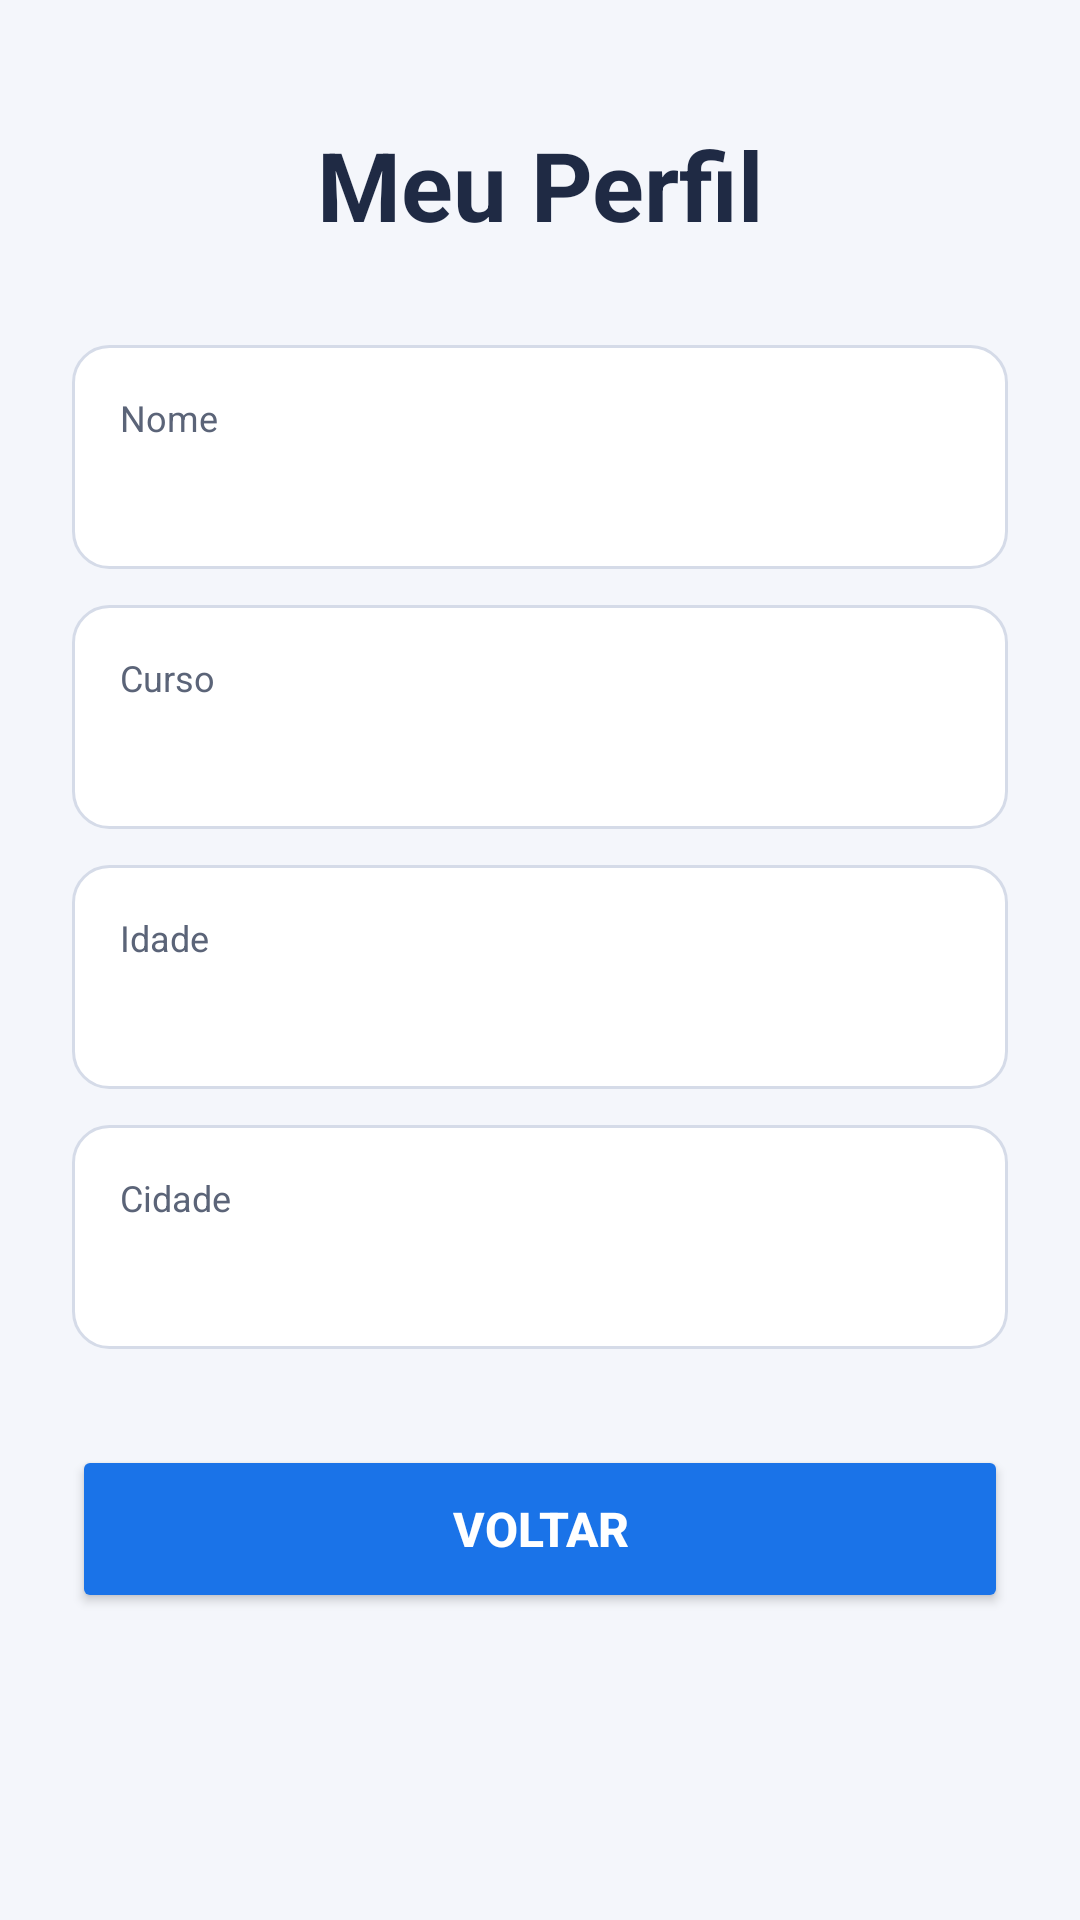

Here is an Android app screen rendered from its layout file. Give the layout XML and the strings, colors and styles it references.
<!-- AndroidManifest.xml: application theme Theme.PerfilDeAluno -->
<!-- res/layout/activity_perfil.xml -->
<?xml version="1.0" encoding="utf-8"?>

<ScrollView xmlns:android="http://schemas.android.com/apk/res/android"
    xmlns:app="http://schemas.android.com/apk/res-auto"
    xmlns:tools="http://schemas.android.com/tools"
    android:id="@+id/main"
    android:layout_width="match_parent"
    android:layout_height="match_parent"
    android:background="@color/fundo"
    android:fillViewport="true"
    tools:context=".PerfilActivity">

    <LinearLayout
        android:layout_width="match_parent"
        android:layout_height="wrap_content"
        android:orientation="vertical"
        android:padding="24dp">

        <TextView
            android:id="@+id/txtTituloPerfil"
            android:layout_width="match_parent"
            android:layout_height="wrap_content"
            android:layout_marginTop="16dp"
            android:layout_marginBottom="32dp"
            android:gravity="center"
            android:text="@string/titulo_perfil"
            android:textColor="@color/texto_titulo"
            android:textSize="32sp"
            android:textStyle="bold" />

        
        <LinearLayout
            android:layout_width="match_parent"
            android:layout_height="wrap_content"
            android:layout_marginBottom="12dp"
            android:background="@drawable/bg_campo"
            android:orientation="vertical"
            android:padding="16dp">

            <TextView
                android:layout_width="wrap_content"
                android:layout_height="wrap_content"
                android:text="@string/rotulo_nome"
                android:textColor="@color/texto_rotulo"
                android:textSize="12sp" />

            <TextView
                android:id="@+id/txtNome"
                android:layout_width="match_parent"
                android:layout_height="wrap_content"
                android:layout_marginTop="2dp"
                android:textColor="@color/texto_campo"
                android:textSize="18sp"
                android:textStyle="bold"
                tools:text="Maria Silva" />
        </LinearLayout>

        
        <LinearLayout
            android:layout_width="match_parent"
            android:layout_height="wrap_content"
            android:layout_marginBottom="12dp"
            android:background="@drawable/bg_campo"
            android:orientation="vertical"
            android:padding="16dp">

            <TextView
                android:layout_width="wrap_content"
                android:layout_height="wrap_content"
                android:text="@string/rotulo_curso"
                android:textColor="@color/texto_rotulo"
                android:textSize="12sp" />

            <TextView
                android:id="@+id/txtCurso"
                android:layout_width="match_parent"
                android:layout_height="wrap_content"
                android:layout_marginTop="2dp"
                android:textColor="@color/texto_campo"
                android:textSize="18sp"
                android:textStyle="bold"
                tools:text="Ciência da Computação" />
        </LinearLayout>

        
        <LinearLayout
            android:layout_width="match_parent"
            android:layout_height="wrap_content"
            android:layout_marginBottom="12dp"
            android:background="@drawable/bg_campo"
            android:orientation="vertical"
            android:padding="16dp">

            <TextView
                android:layout_width="wrap_content"
                android:layout_height="wrap_content"
                android:text="@string/rotulo_idade"
                android:textColor="@color/texto_rotulo"
                android:textSize="12sp" />

            <TextView
                android:id="@+id/txtIdade"
                android:layout_width="match_parent"
                android:layout_height="wrap_content"
                android:layout_marginTop="2dp"
                android:textColor="@color/texto_campo"
                android:textSize="18sp"
                android:textStyle="bold"
                tools:text="20 anos" />
        </LinearLayout>

        
        <LinearLayout
            android:layout_width="match_parent"
            android:layout_height="wrap_content"
            android:layout_marginBottom="32dp"
            android:background="@drawable/bg_campo"
            android:orientation="vertical"
            android:padding="16dp">

            <TextView
                android:layout_width="wrap_content"
                android:layout_height="wrap_content"
                android:text="@string/rotulo_cidade"
                android:textColor="@color/texto_rotulo"
                android:textSize="12sp" />

            <TextView
                android:id="@+id/txtCidade"
                android:layout_width="match_parent"
                android:layout_height="wrap_content"
                android:layout_marginTop="2dp"
                android:textColor="@color/texto_campo"
                android:textSize="18sp"
                android:textStyle="bold"
                tools:text="Montes Claros" />
        </LinearLayout>

        <Button
            android:id="@+id/btnVoltar"
            android:layout_width="match_parent"
            android:layout_height="56dp"
            android:backgroundTint="@color/azul_primario"
            android:text="@string/btn_voltar"
            android:textColor="@color/white"
            android:textSize="16sp"
            android:textStyle="bold"
            app:cornerRadius="12dp" />

    </LinearLayout>
</ScrollView>
<!-- resources referenced by this layout -->
<resources>
  <color name="azul_primario">#FF1A73E8</color>
  <color name="fundo">#FFF4F6FB</color>
  <color name="texto_campo">#FF1F2A44</color>
  <color name="texto_rotulo">#FF5B6478</color>
  <color name="texto_titulo">#FF1F2A44</color>
  <color name="white">#FFFFFFFF</color>
  <!-- drawable bg_campo (drawable) -->
  <?xml version="1.0" encoding="utf-8"?>
  
  <shape xmlns:android="http://schemas.android.com/apk/res/android"
      android:shape="rectangle">
      <solid android:color="@color/white" />
      <stroke android:width="1dp" android:color="@color/borda_campo" />
      <corners android:radius="12dp" />
  </shape>
  <string name="btn_voltar">Voltar</string>
  <string name="rotulo_cidade">Cidade</string>
  <string name="rotulo_curso">Curso</string>
  <string name="rotulo_idade">Idade</string>
  <string name="rotulo_nome">Nome</string>
  <string name="titulo_perfil">Meu Perfil</string>
  <style name="Theme.PerfilDeAluno" parent="Base.Theme.PerfilDeAluno" />
  <color name="borda_campo">#FFD5DBE8</color>
  <style name="Base.Theme.PerfilDeAluno" parent="Theme.Material3.DayNight.NoActionBar">
          
          
      </style>
</resources>
